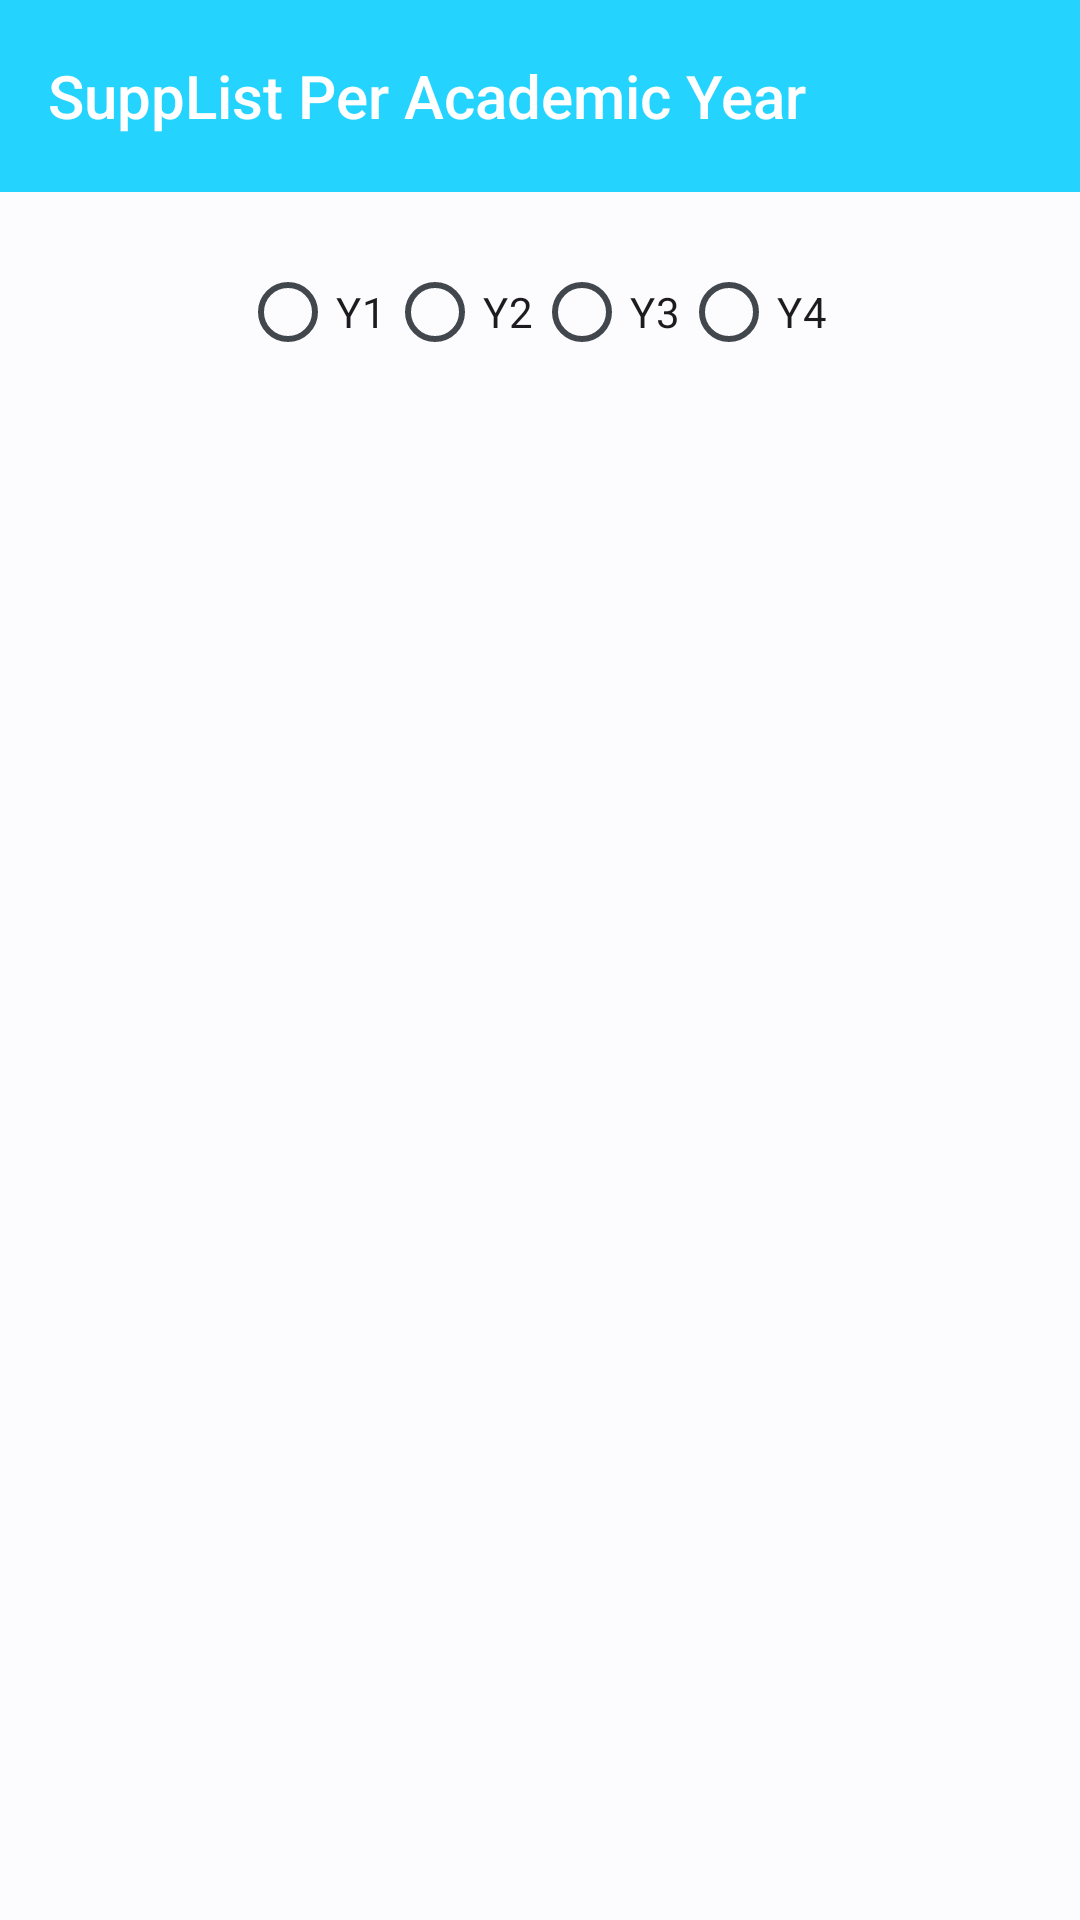

Write the Android layout XML for this screen, with the resource values it uses.
<!-- AndroidManifest.xml: application theme Base.Theme.Examify -->
<!-- res/layout/activity_supp_list_per_academic_year.xml -->
<?xml version="1.0" encoding="utf-8"?>
<androidx.coordinatorlayout.widget.CoordinatorLayout
xmlns:android="http://schemas.android.com/apk/res/android"
xmlns:app="http://schemas.android.com/apk/res-auto"
xmlns:tools="http://schemas.android.com/tools"
android:layout_width="match_parent"
android:layout_height="match_parent"
android:fillViewport="true"
tools:context=".home.admin.StudentsPerformanceBar.SuppListPerAcademicYear">
<com.google.android.material.appbar.AppBarLayout
    android:layout_width="match_parent"
    android:layout_height="wrap_content">

    <androidx.appcompat.widget.Toolbar
        android:id="@+id/SuppListPerSemester_toolbar"
        android:layout_width="match_parent"
        android:layout_height="?attr/actionBarSize"
        android:background="?attr/colorPrimary"
        app:title="SuppList Per Academic Year"
        app:titleTextColor="@android:color/white"
        app:titleTextAppearance="@style/ToolbarTitle"
        android:gravity="center"
        />
</com.google.android.material.appbar.AppBarLayout>
    <FrameLayout
        android:id="@+id/SuppListPerAcademicYear"
        android:layout_width="match_parent"
        android:layout_marginTop="60dp"
        android:layout_height="match_parent">
        <HorizontalScrollView
            android:layout_width="match_parent"
            android:layout_height="wrap_content"
            android:padding="20dp"
            android:layout_marginLeft="60dp"
            android:layout_marginBottom="40dp"
            >
            <RadioGroup
                android:id="@+id/SuppListRadioGroup"
                android:layout_width="match_parent"
                android:layout_height="wrap_content"
                android:gravity="center"
                android:layout_marginBottom="30dp"
                android:orientation="horizontal">

                
                <RadioButton
                    android:id="@+id/radioY1"
                    android:layout_width="wrap_content"
                    android:layout_height="wrap_content"
                    android:text="Y1"
                    />
                <RadioButton
                    android:id="@+id/radioY2"
                    android:layout_width="wrap_content"
                    android:layout_height="wrap_content"
                    android:text="Y2"
                    />
                <RadioButton
                    android:id="@+id/radioY3"
                    android:layout_width="wrap_content"
                    android:layout_height="wrap_content"
                    android:text="Y3"
                    />
                <RadioButton
                    android:id="@+id/radioY4"
                    android:layout_width="wrap_content"
                    android:layout_height="wrap_content"
                    android:text="Y4"
                    />
            </RadioGroup>
        </HorizontalScrollView>

        <ListView
            android:id="@+id/SuppListViewPerAcademicYear"
            android:layout_width="match_parent"
            android:layout_height="wrap_content"
            android:layout_marginStart="1dp"
            android:layout_marginTop="50dp"
            android:layout_marginEnd="1dp"
            android:padding="2dp"/>
    </FrameLayout>
</androidx.coordinatorlayout.widget.CoordinatorLayout>
<!-- resources referenced by this layout -->
<resources>
  <style name="ToolbarTitle" parent="@style/TextAppearance.Widget.AppCompat.Toolbar.Title">
      <item name="android:layout_width">match_parent</item>
      <item name="android:layout_height">wrap_content</item>
      <item name="android:gravity">center</item>
  </style>
  <color name="colorPrimary">#FF24D3FE</color>
  <color name="md_theme_light_onPrimary">#FFFFFF</color>
  <color name="md_theme_light_primaryContainer">#CCE5FF</color>
  <color name="md_theme_light_onPrimaryContainer">#001D31</color>
  <color name="md_theme_light_secondary">#51606F</color>
  <color name="md_theme_light_onSecondary">#FFFFFF</color>
  <color name="md_theme_light_secondaryContainer">#D4E4F6</color>
  <color name="md_theme_light_onSecondaryContainer">#0D1D2A</color>
  <color name="md_theme_light_tertiary">#67587A</color>
  <color name="md_theme_light_onTertiary">#FFFFFF</color>
  <color name="md_theme_light_tertiaryContainer">#EDDCFF</color>
  <color name="md_theme_light_onTertiaryContainer">#221534</color>
  <color name="md_theme_light_error">#BA1A1A</color>
  <color name="md_theme_light_errorContainer">#FFDAD6</color>
  <color name="md_theme_light_onError">#FFFFFF</color>
  <color name="md_theme_light_onErrorContainer">#410002</color>
  <color name="md_theme_light_background">#FCFCFF</color>
  <color name="md_theme_light_onBackground">#1A1C1E</color>
  <color name="md_theme_light_surface">#FCFCFF</color>
  <color name="md_theme_light_onSurface">#1A1C1E</color>
  <color name="md_theme_light_surfaceVariant">#DEE3EB</color>
  <color name="md_theme_light_onSurfaceVariant">#42474E</color>
  <color name="md_theme_light_outline">#72787E</color>
  <color name="md_theme_light_inverseOnSurface">#F0F0F4</color>
  <color name="md_theme_light_inverseSurface">#2F3133</color>
  <color name="md_theme_light_inversePrimary">#92CCFF</color>
</resources>
